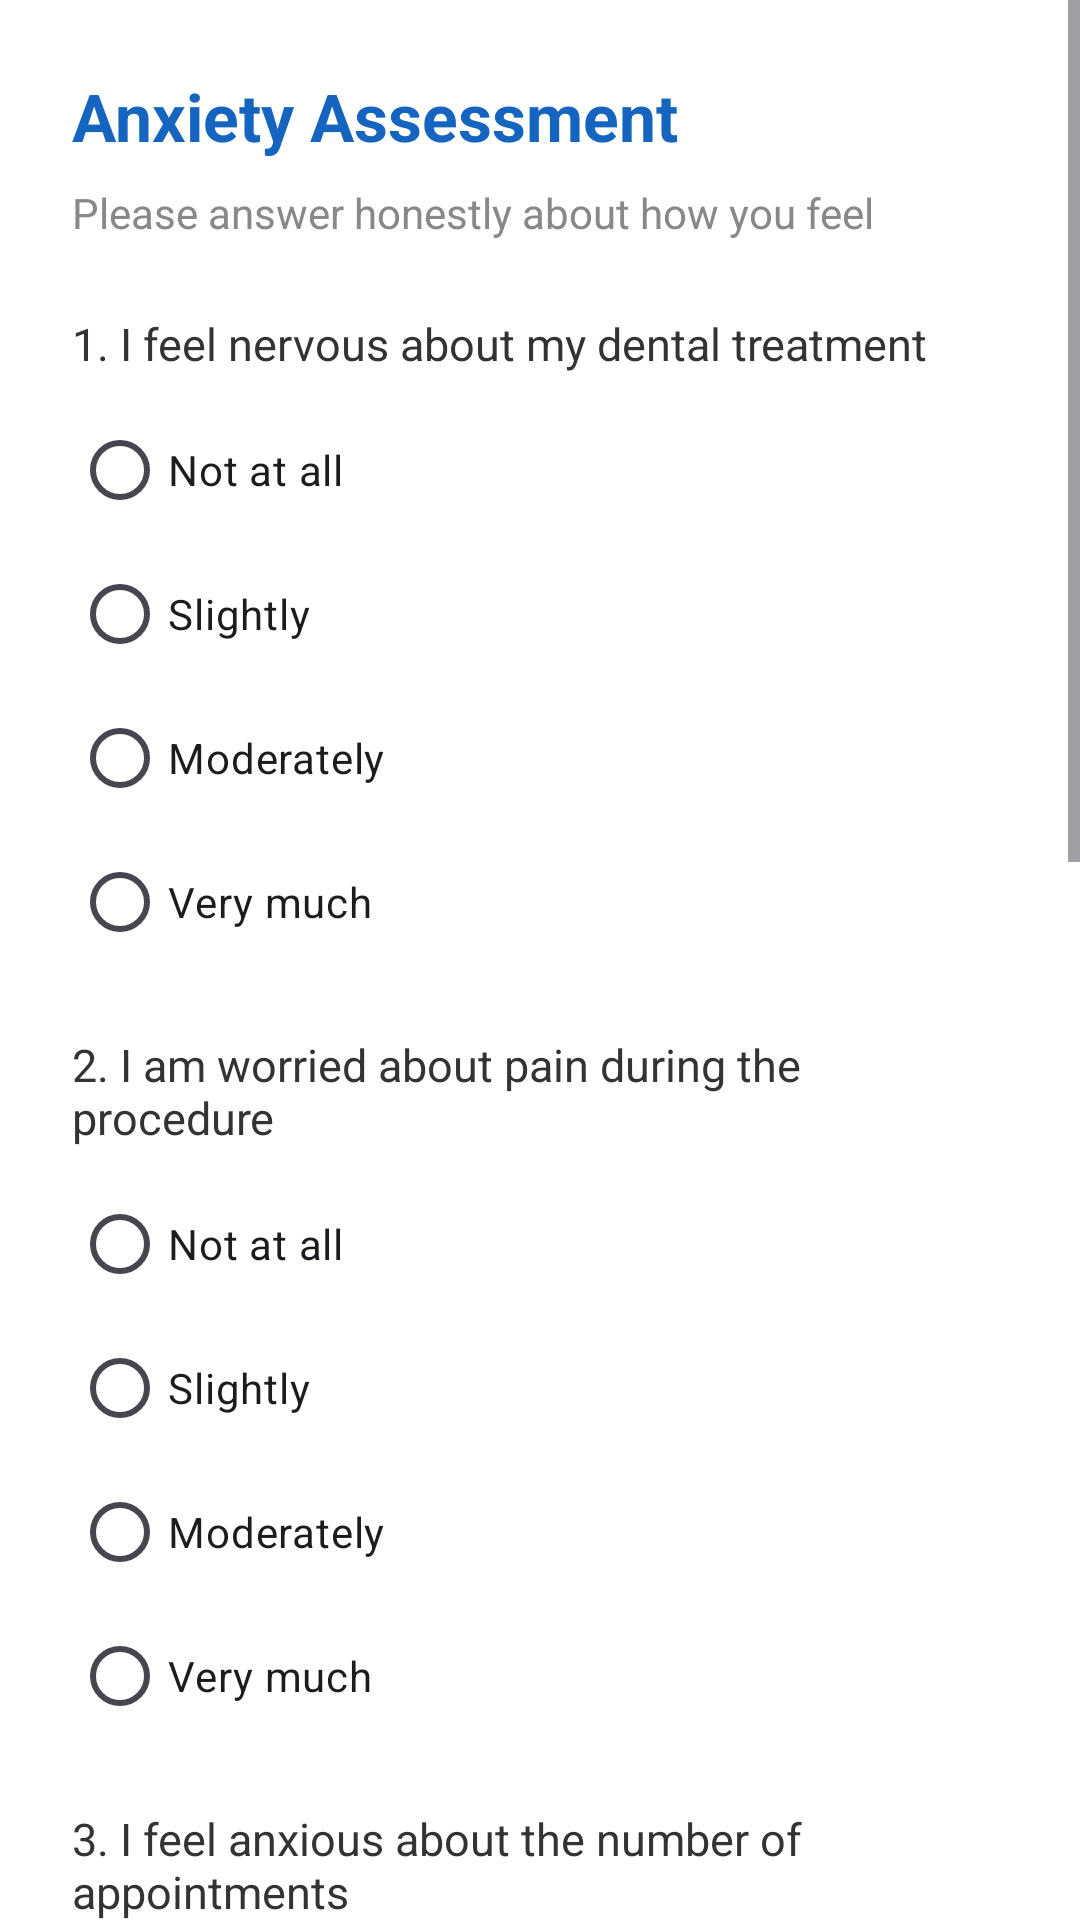

Here is an Android app screen rendered from its layout file. Give the layout XML and the strings, colors and styles it references.
<!-- AndroidManifest.xml: application theme Theme.RCTEducationApp -->
<!-- res/layout/activity_anxiety_assessment.xml -->
<?xml version="1.0" encoding="utf-8"?>
<ScrollView
    xmlns:android="http://schemas.android.com/apk/res/android"
    android:layout_width="match_parent"
    android:layout_height="match_parent"
    android:background="#FFFFFF">

    <LinearLayout
        android:layout_width="match_parent"
        android:layout_height="wrap_content"
        android:orientation="vertical"
        android:padding="24dp">

        <TextView
            android:text="@string/anxiety_title"
            android:textSize="22sp"
            android:textStyle="bold"
            android:textColor="#1565C0"
            android:layout_marginBottom="8dp"
            android:layout_width="wrap_content"
            android:layout_height="wrap_content"/>

        <TextView
            android:text="@string/anxiety_subtitle"
            android:textSize="14sp"
            android:textColor="#888888"
            android:layout_marginBottom="24dp"
            android:layout_width="wrap_content"
            android:layout_height="wrap_content"/>

        
        <TextView
            android:text="@string/anxiety_q1"
            android:textSize="15sp"
            android:textColor="#333333"
            android:layout_marginBottom="8dp"
            android:layout_width="wrap_content"
            android:layout_height="wrap_content"/>
        <RadioGroup android:id="@+id/rg1"
            android:layout_marginBottom="20dp"
            android:layout_width="wrap_content"
            android:layout_height="wrap_content">
            <RadioButton android:text="@string/anxiety_opt1" android:layout_width="wrap_content" android:layout_height="wrap_content"/>
            <RadioButton android:text="@string/anxiety_opt2" android:layout_width="wrap_content" android:layout_height="wrap_content"/>
            <RadioButton android:text="@string/anxiety_opt3" android:layout_width="wrap_content" android:layout_height="wrap_content"/>
            <RadioButton android:text="@string/anxiety_opt4" android:layout_width="wrap_content" android:layout_height="wrap_content"/>
        </RadioGroup>

        
        <TextView
            android:text="@string/anxiety_q2"
            android:textSize="15sp"
            android:textColor="#333333"
            android:layout_marginBottom="8dp"
            android:layout_width="wrap_content"
            android:layout_height="wrap_content"/>
        <RadioGroup android:id="@+id/rg2"
            android:layout_marginBottom="20dp"
            android:layout_width="wrap_content"
            android:layout_height="wrap_content">
            <RadioButton android:text="@string/anxiety_opt1" android:layout_width="wrap_content" android:layout_height="wrap_content"/>
            <RadioButton android:text="@string/anxiety_opt2" android:layout_width="wrap_content" android:layout_height="wrap_content"/>
            <RadioButton android:text="@string/anxiety_opt3" android:layout_width="wrap_content" android:layout_height="wrap_content"/>
            <RadioButton android:text="@string/anxiety_opt4" android:layout_width="wrap_content" android:layout_height="wrap_content"/>
        </RadioGroup>

        
        <TextView
            android:text="@string/anxiety_q3"
            android:textSize="15sp"
            android:textColor="#333333"
            android:layout_marginBottom="8dp"
            android:layout_width="wrap_content"
            android:layout_height="wrap_content"/>
        <RadioGroup android:id="@+id/rg3"
            android:layout_marginBottom="20dp"
            android:layout_width="wrap_content"
            android:layout_height="wrap_content">
            <RadioButton android:text="@string/anxiety_opt1" android:layout_width="wrap_content" android:layout_height="wrap_content"/>
            <RadioButton android:text="@string/anxiety_opt2" android:layout_width="wrap_content" android:layout_height="wrap_content"/>
            <RadioButton android:text="@string/anxiety_opt3" android:layout_width="wrap_content" android:layout_height="wrap_content"/>
            <RadioButton android:text="@string/anxiety_opt4" android:layout_width="wrap_content" android:layout_height="wrap_content"/>
        </RadioGroup>

        
        <TextView
            android:text="@string/anxiety_q4"
            android:textSize="15sp"
            android:textColor="#333333"
            android:layout_marginBottom="8dp"
            android:layout_width="wrap_content"
            android:layout_height="wrap_content"/>
        <RadioGroup android:id="@+id/rg4"
            android:layout_marginBottom="20dp"
            android:layout_width="wrap_content"
            android:layout_height="wrap_content">
            <RadioButton android:text="@string/anxiety_opt1" android:layout_width="wrap_content" android:layout_height="wrap_content"/>
            <RadioButton android:text="@string/anxiety_opt2" android:layout_width="wrap_content" android:layout_height="wrap_content"/>
            <RadioButton android:text="@string/anxiety_opt3" android:layout_width="wrap_content" android:layout_height="wrap_content"/>
            <RadioButton android:text="@string/anxiety_opt4" android:layout_width="wrap_content" android:layout_height="wrap_content"/>
        </RadioGroup>

        
        <TextView
            android:text="@string/anxiety_q5"
            android:textSize="15sp"
            android:textColor="#333333"
            android:layout_marginBottom="8dp"
            android:layout_width="wrap_content"
            android:layout_height="wrap_content"/>
        <RadioGroup android:id="@+id/rg5"
            android:layout_marginBottom="32dp"
            android:layout_width="wrap_content"
            android:layout_height="wrap_content">
            <RadioButton android:text="@string/anxiety_opt1" android:layout_width="wrap_content" android:layout_height="wrap_content"/>
            <RadioButton android:text="@string/anxiety_opt2" android:layout_width="wrap_content" android:layout_height="wrap_content"/>
            <RadioButton android:text="@string/anxiety_opt3" android:layout_width="wrap_content" android:layout_height="wrap_content"/>
            <RadioButton android:text="@string/anxiety_opt4" android:layout_width="wrap_content" android:layout_height="wrap_content"/>
        </RadioGroup>

        <Button
            android:id="@+id/btnSubmit"
            android:text="@string/submit"
            android:layout_width="match_parent"
            android:layout_height="wrap_content"
            android:backgroundTint="#1565C0"/>

    </LinearLayout>
</ScrollView>
<!-- resources referenced by this layout -->
<resources>
  <string name="anxiety_opt1">Not at all</string>
  <string name="anxiety_opt2">Slightly</string>
  <string name="anxiety_opt3">Moderately</string>
  <string name="anxiety_opt4">Very much</string>
  <string name="anxiety_q1">1. I feel nervous about my dental treatment</string>
  <string name="anxiety_q2">2. I am worried about pain during the procedure</string>
  <string name="anxiety_q3">3. I feel anxious about the number of appointments</string>
  <string name="anxiety_q4">4. I am concerned about the cost of treatment</string>
  <string name="anxiety_q5">5. I feel confident about my dentist</string>
  <string name="anxiety_subtitle">Please answer honestly about how you feel</string>
  <string name="anxiety_title">Anxiety Assessment</string>
  <string name="submit">Submit Quiz</string>
  <style name="Theme.RCTEducationApp" parent="Base.Theme.RCTEducationApp" />
  <style name="Base.Theme.RCTEducationApp" parent="Theme.Material3.DayNight.NoActionBar">
          
          
      </style>
</resources>
